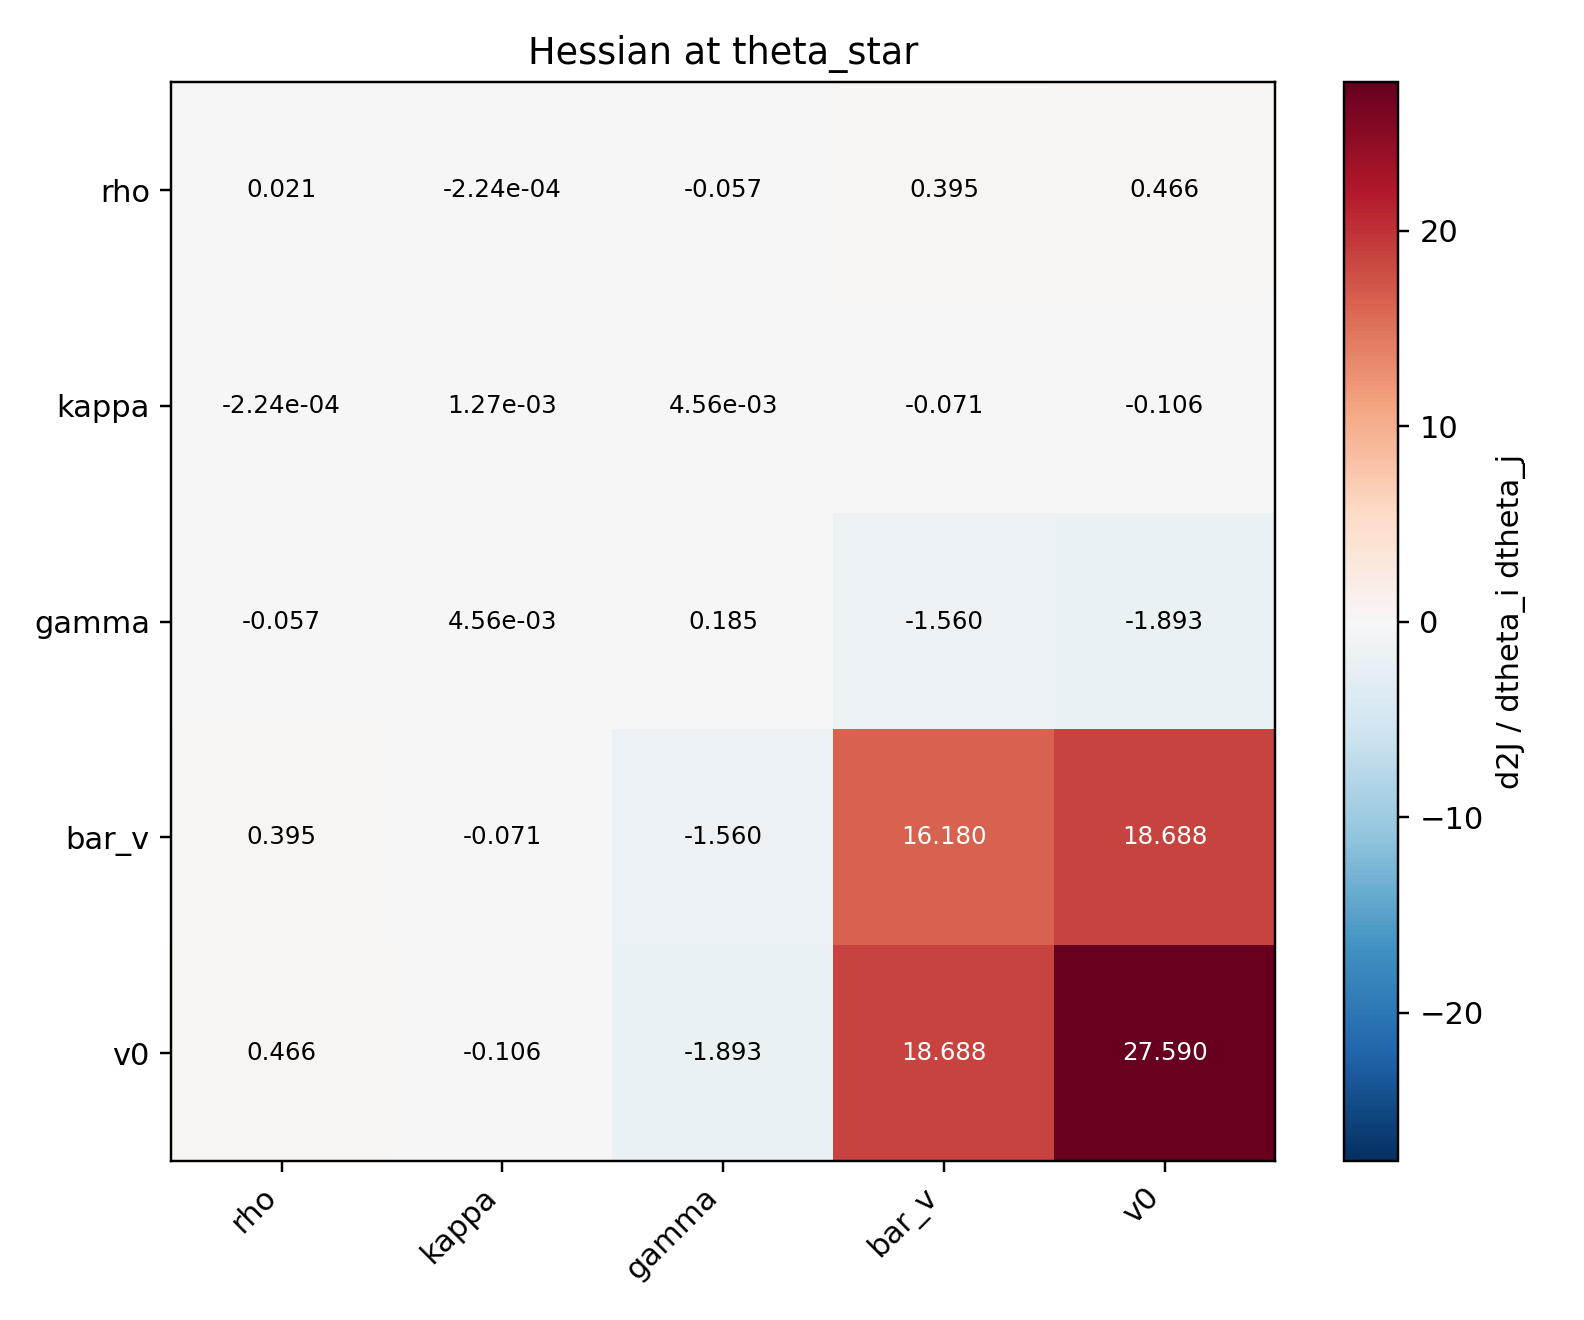

Source data for this figure (header and first rows):
, rho, kappa, gamma, bar_v, v0
rho, 0.02121, -0.0002242, -0.05736, 0.3951, 0.4663
kappa, -0.0002242, 0.001273, 0.004557, -0.07095, -0.1062
gamma, -0.05736, 0.004557, 0.1855, -1.56, -1.893
bar_v, 0.3951, -0.07095, -1.56, 16.18, 18.69
v0, 0.4663, -0.1062, -1.893, 18.69, 27.59
